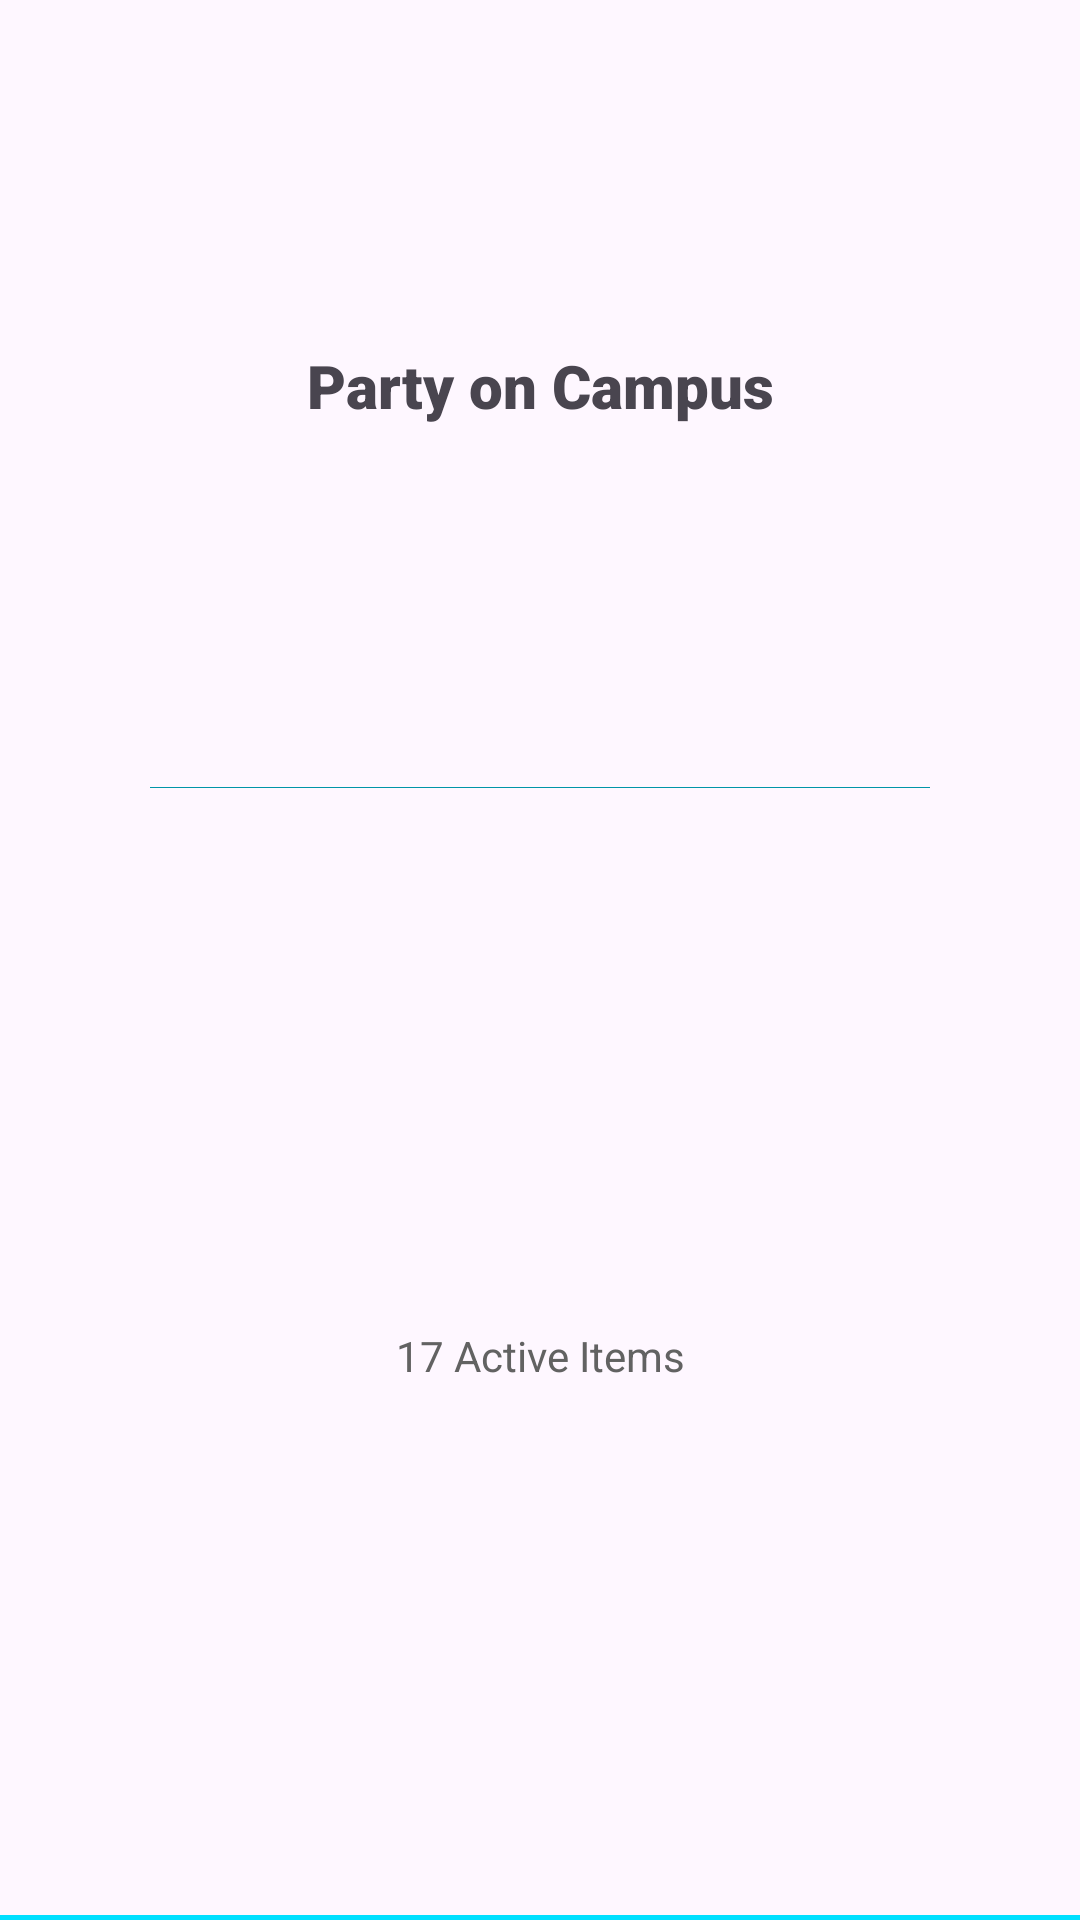

Here is an Android app screen rendered from its layout file. Give the layout XML and the strings, colors and styles it references.
<!-- AndroidManifest.xml: application theme Theme.TaskManagerFinal -->
<!-- res/layout/group_row.xml -->
<?xml version="1.0" encoding="utf-8"?>
<LinearLayout
    xmlns:android="http://schemas.android.com/apk/res/android"
    android:orientation="vertical"
    android:layout_width="match_parent"
    android:layout_height="128dp">

    <TextView
        android:id="@+id/groupNameTextView_id"
        android:layout_width="match_parent"
        android:layout_height="match_parent"
        android:layout_marginBottom="5dp"
        android:layout_weight="1"
        android:fontFamily="sans-serif-black"
        android:gravity="center"
        android:text="Party on Campus"
        android:textSize="20sp" />

    <View
        android:id="@+id/view"
        android:layout_width="match_parent"
        android:layout_height="1px"
        android:layout_marginStart="50dp"
        android:layout_marginEnd="50dp"
        android:layout_weight="0"
        android:background="#0095A8" />

    <TextView
        android:id="@+id/groupCountTextView_id"
        android:layout_width="match_parent"
        android:layout_height="match_parent"
        android:layout_marginTop="3dp"
        android:layout_weight=".7"
        android:gravity="center"
        android:text="17 Active Items"
        android:textColor="#626262" />

    <View
        android:id="@+id/dividerView_id"
        android:layout_width="match_parent"
        android:layout_height="2dp"
        android:layout_weight="0"
        android:background="#00DFFF" />
</LinearLayout>
<!-- resources referenced by this layout -->
<resources>
  <style name="Theme.TaskManagerFinal" parent="Base.Theme.TaskManagerFinal" />
  <style name="Base.Theme.TaskManagerFinal" parent="Theme.Material3.DayNight.NoActionBar">
          
          
      </style>
</resources>
